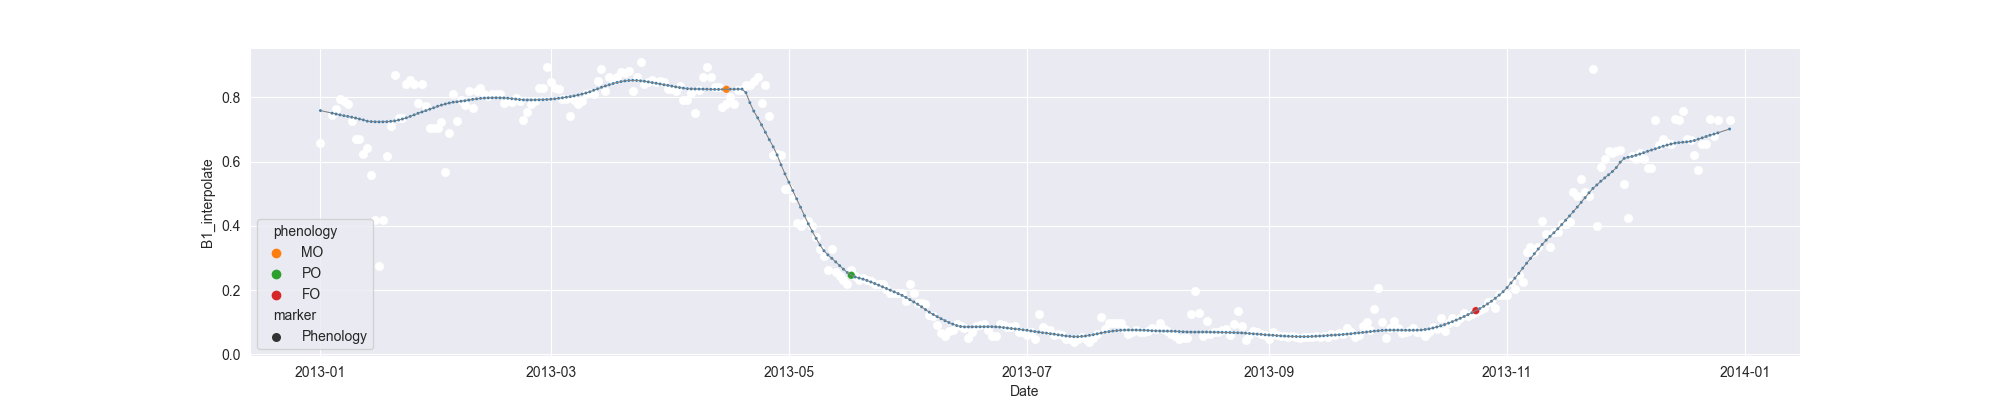

Data behind this chart, as committed beside it:
system:time_start, B1, B1_interpolate, B1_phenology
2013-01-01, 0.6568, 0.6568, 
2013-01-02, , , 
2013-01-03, , , 
2013-01-04, , 0.7462, 
2013-01-05, , 0.7625, 
2013-01-06, 0.795, 0.795, 
2013-01-07, , 0.7869, 
2013-01-08, 0.7788, 0.7788, 
2013-01-09, , 0.7248, 
2013-01-10, 0.6709, 0.6709, 
2013-01-11, , 0.6709, 
2013-01-12, , 0.6243, 
2013-01-13, 0.6427, 0.6427, 
2013-01-14, 0.5594, 0.5594, 
2013-01-15, , 0.4165, 
2013-01-16, 0.2737, 0.2737, 
2013-01-17, , 0.4165, 
2013-01-18, , 0.6175, 
2013-01-19, 0.7098, 0.7098, 
2013-01-20, 0.8689, 0.8689, 
2013-01-21, , 0.7357, 
2013-01-22, , 0.7357, 
2013-01-23, , 0.841, 
2013-01-24, , 0.855, 
2013-01-25, , 0.841, 
2013-01-26, , 0.781, 
2013-01-27, 0.841, 0.841, 
2013-01-28, , 0.7725, 
2013-01-29, , 0.704, 
2013-01-30, , 0.704, 
2013-01-31, , 0.704, 
2013-02-01, , 0.7239, 
2013-02-02, 0.5671, 0.5671, 
2013-02-03, , 0.6885, 
2013-02-04, 0.81, 0.81, 
2013-02-05, , 0.7274, 
2013-02-06, , 0.7928, 
2013-02-07, , 0.7756, 
2013-02-08, , 0.8192, 
2013-02-09, , 0.768, 
2013-02-10, , 0.8192, 
2013-02-11, 0.8284, 0.8284, 
2013-02-12, , 0.8088, 
2013-02-13, , 0.8047, 
2013-02-14, , 0.8101, 
2013-02-15, , 0.8114, 
2013-02-16, , 0.8088, 
2013-02-17, , 0.7821, 
2013-02-18, , 0.7884, 
2013-02-19, , 0.786, 
2013-02-20, , 0.797, 
2013-02-21, 0.7892, 0.7892, 
2013-02-22, 0.7292, 0.7292, 
2013-02-23, , 0.7548, 
2013-02-24, 0.7803, 0.7803, 
2013-02-25, , 0.7884, 
2013-02-26, , 0.83, 
2013-02-27, 0.83, 0.83, 
2013-02-28, 0.8932, 0.8932, 
2013-03-01, 0.8468, 0.8468, 
... 302 more rows
